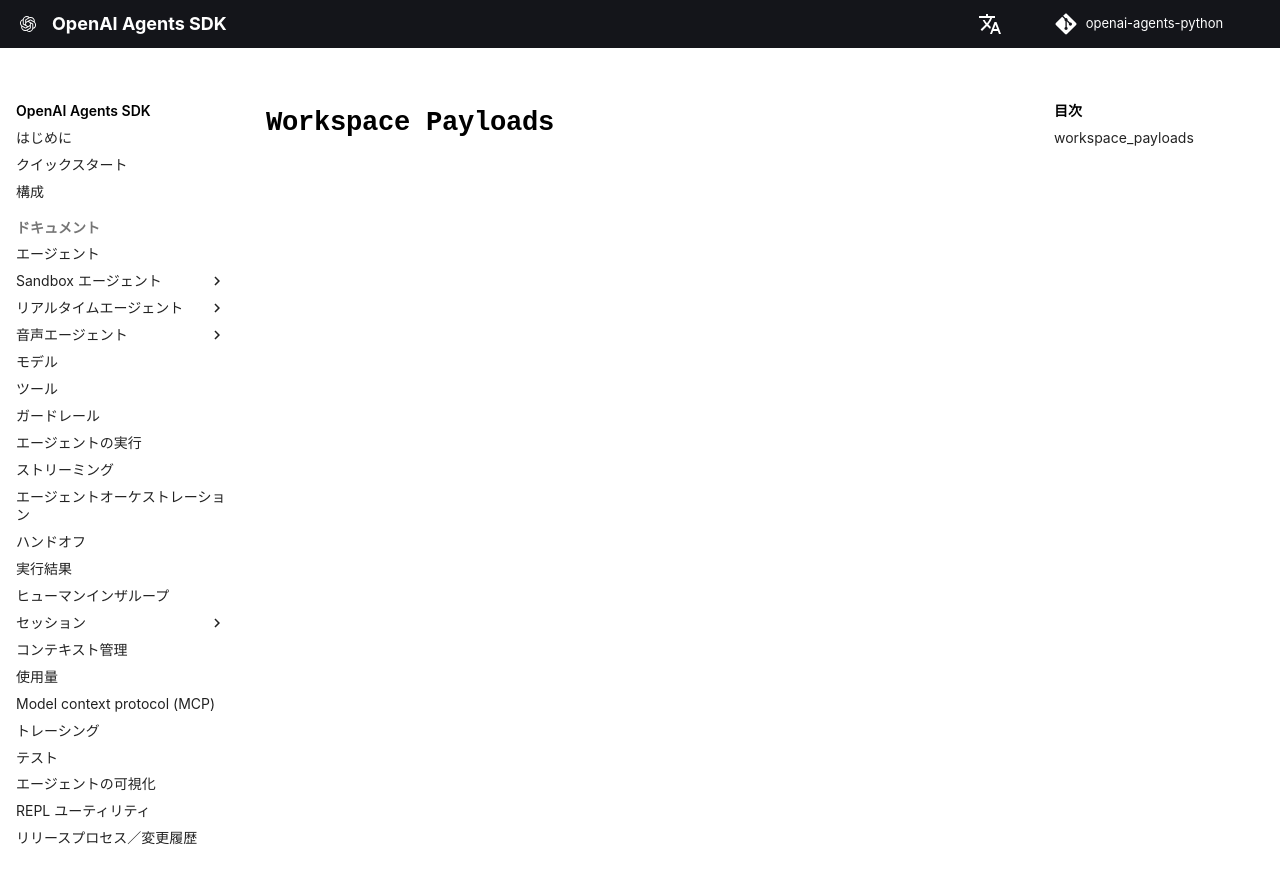

repository: garnet-labs/openai-agents-python · page: ja/ref/sandbox/session/workspace_payloads/index.html · generator: mkdocs

# `Workspace Payloads`

::: agents.sandbox.session.workspace_payloads
